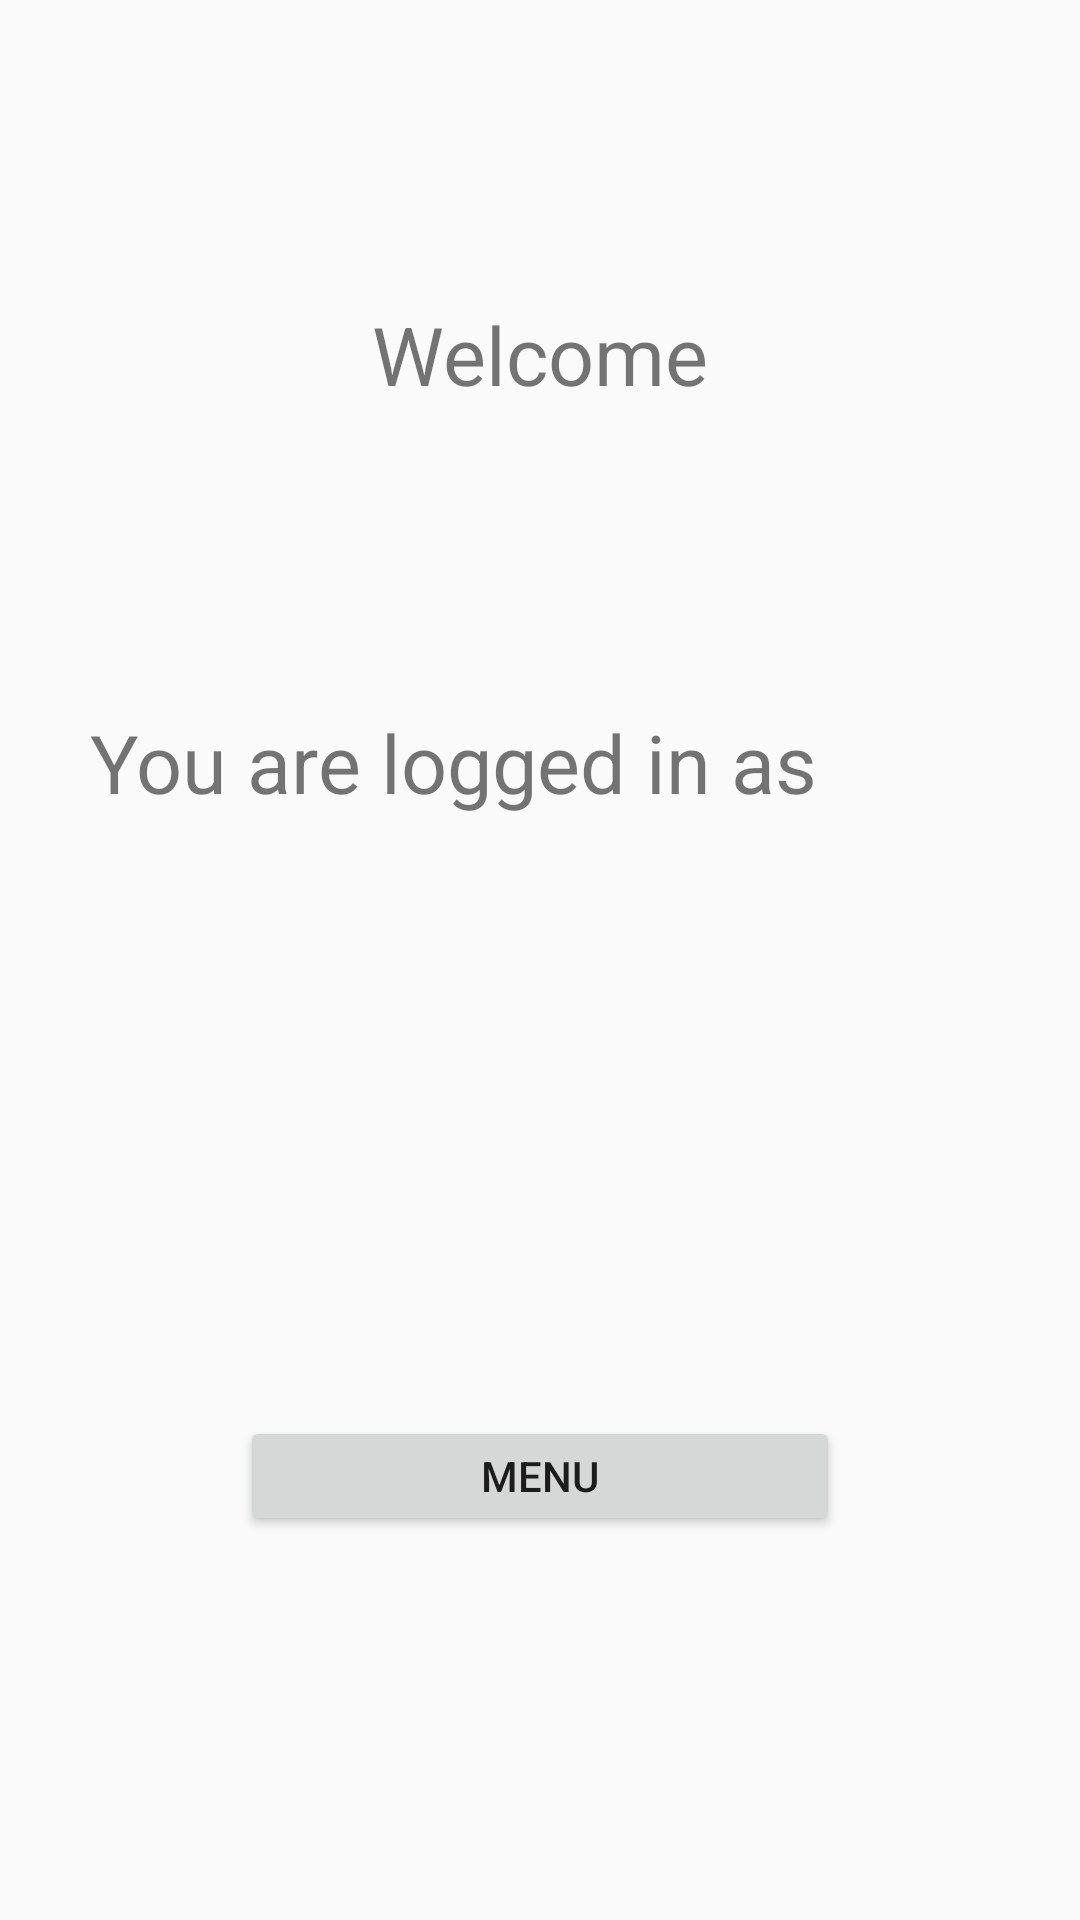

Android layout source for this screen:
<!-- AndroidManifest.xml: application theme AppTheme -->
<!-- res/layout/welcome_main_window.xml -->
<?xml version="1.0" encoding="utf-8"?>
<RelativeLayout xmlns:android="http://schemas.android.com/apk/res/android"
    android:layout_width="match_parent"
    android:layout_height="match_parent">

    <TextView
        android:id="@+id/welcome"
        android:layout_width="wrap_content"
        android:layout_height="wrap_content"
        android:layout_centerHorizontal="true"
        android:layout_marginTop="100dp"
        android:text="Welcome"
        android:textSize="27dp" />

    <TextView
        android:id="@+id/loginAs"
        android:layout_width="300dp"
        android:layout_height="wrap_content"
        android:layout_below="@id/welcome"
        android:layout_centerHorizontal="true"
        android:layout_marginTop="100dp"
        android:text="You are logged in as"
        android:textSize="27dp"/>

    <Button
        android:id="@+id/bt2Menu"
        android:layout_width="200dp"
        android:layout_height="40dp"
        android:layout_below="@id/loginAs"
        android:layout_marginTop="200dp"
        android:layout_marginLeft="30dp"
        android:layout_centerInParent="true"
        android:text="Menu"/>

</RelativeLayout>
<!-- resources referenced by this layout -->
<resources>
  <style name="AppTheme" parent="Theme.AppCompat.Light.NoActionBar">
          
          <item name="colorPrimary">@color/colorPrimary</item>
          <item name="colorPrimaryDark">@color/colorPrimaryDark</item>
          <item name="colorAccent">@color/colorAccent</item>
      </style>
  <!-- not gathered from this repository: default colours our renderer supplied (Android Studio template values) -->
  <color name="colorPrimary">#FF6200EE</color>
  <color name="colorPrimaryDark">#FF3700B3</color>
  <color name="colorAccent">#FF03DAC5</color>
</resources>
